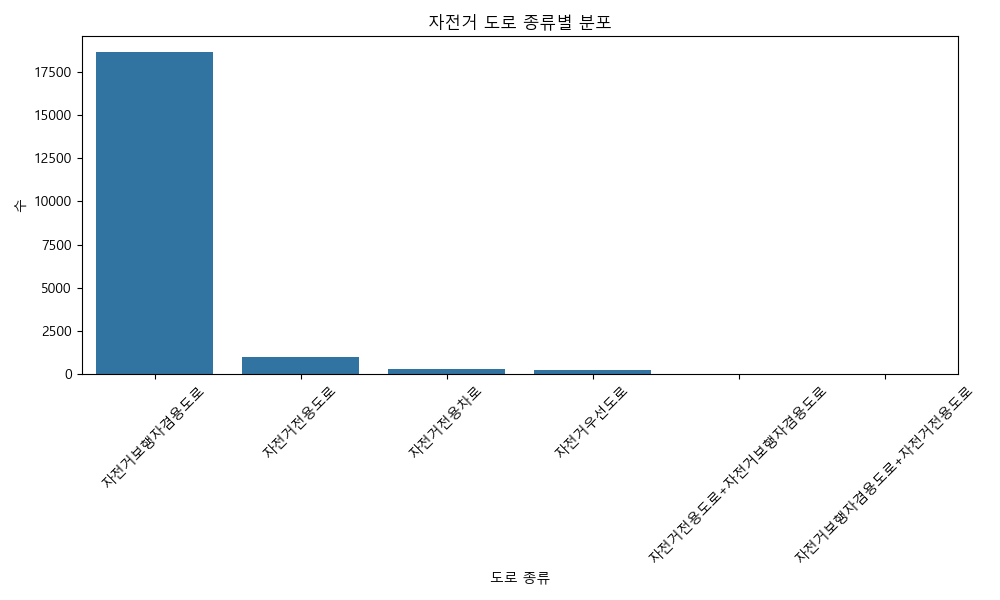

Values plotted in this chart, from the file beside it:
type, count
자전거보행자겸용도로, 18644
자전거전용도로, 950
자전거전용차로, 267
자전거우선도로, 243
자전거전용도로+자전거보행자겸용도로, 10
자전거보행자겸용도로+자전거전용도로, 1
